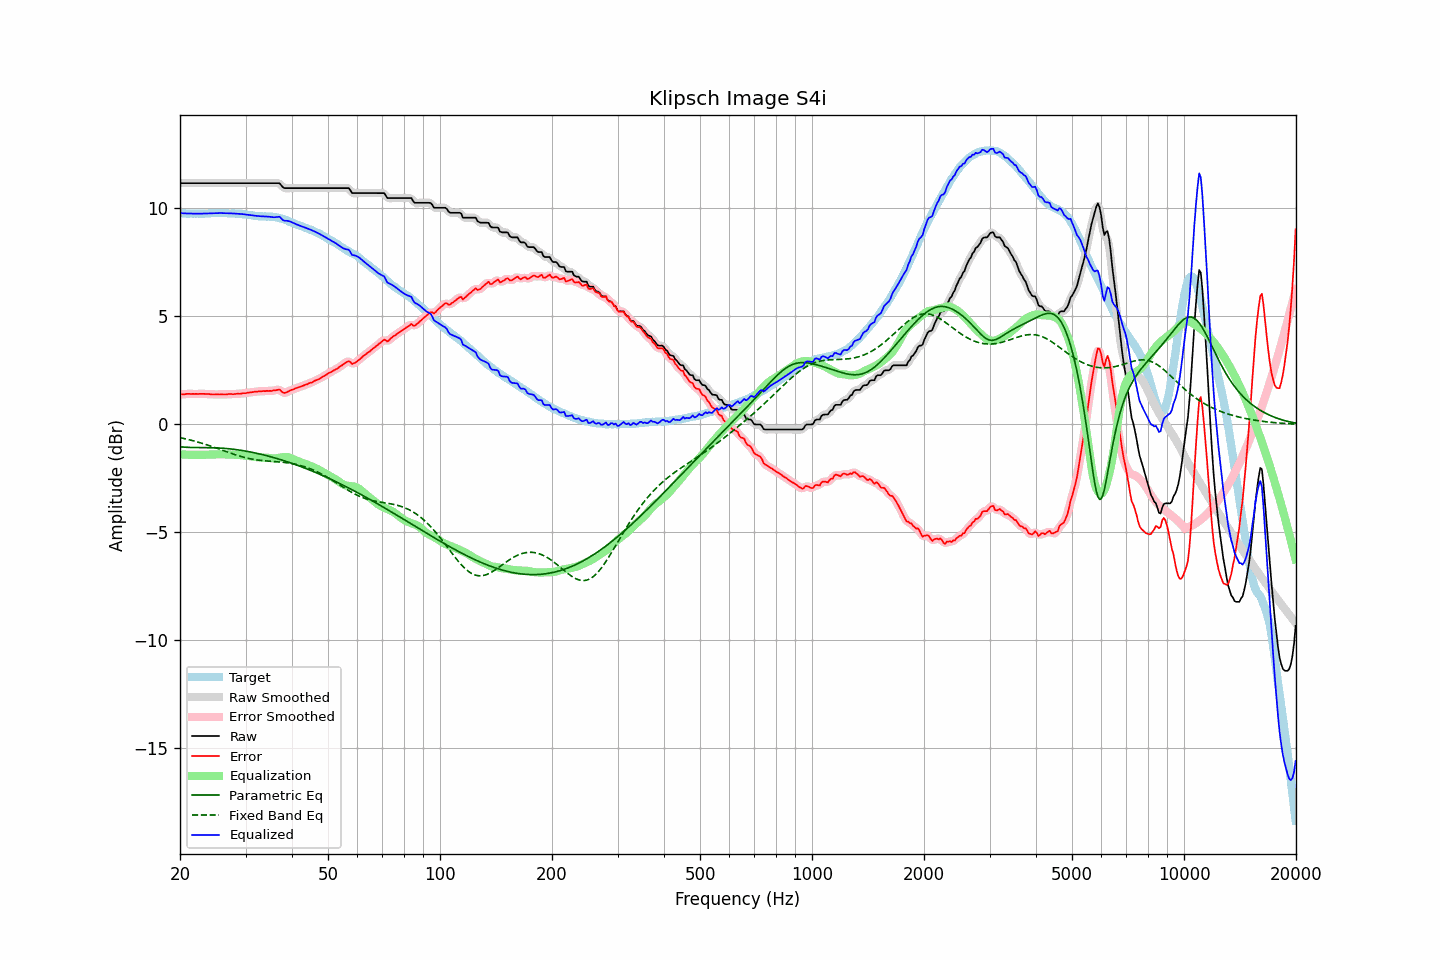

The file beside this chart, header and first rows:
frequency, raw, error, smoothed, error_smoothed, equalization, parametric_eq, fixed_band_eq, equalized_raw, equalized_smoothed, target
20.00, 11.16, 1.38, 11.16, 1.38, -1.39, -1.04, -0.61, 9.78, 9.78, 9.78
20.20, 11.16, 1.39, 11.16, 1.39, -1.39, -1.05, -0.63, 9.77, 9.77, 9.77
20.40, 11.16, 1.39, 11.16, 1.39, -1.40, -1.05, -0.65, 9.77, 9.77, 9.77
20.61, 11.16, 1.39, 11.16, 1.40, -1.40, -1.06, -0.66, 9.76, 9.76, 9.77
20.81, 11.16, 1.41, 11.16, 1.41, -1.40, -1.06, -0.68, 9.76, 9.76, 9.75
21.02, 11.16, 1.41, 11.16, 1.41, -1.40, -1.07, -0.70, 9.76, 9.76, 9.75
21.23, 11.16, 1.41, 11.16, 1.41, -1.41, -1.07, -0.72, 9.76, 9.76, 9.75
21.44, 11.16, 1.40, 11.16, 1.41, -1.41, -1.07, -0.74, 9.75, 9.75, 9.76
21.66, 11.16, 1.41, 11.16, 1.41, -1.41, -1.07, -0.76, 9.75, 9.75, 9.75
21.87, 11.16, 1.40, 11.16, 1.41, -1.41, -1.07, -0.78, 9.75, 9.75, 9.76
22.09, 11.16, 1.41, 11.16, 1.41, -1.41, -1.07, -0.80, 9.75, 9.75, 9.75
22.31, 11.16, 1.40, 11.16, 1.41, -1.41, -1.07, -0.82, 9.75, 9.75, 9.76
22.54, 11.16, 1.41, 11.16, 1.41, -1.41, -1.08, -0.84, 9.75, 9.75, 9.75
22.76, 11.16, 1.41, 11.16, 1.41, -1.41, -1.08, -0.86, 9.75, 9.75, 9.75
22.99, 11.16, 1.41, 11.16, 1.41, -1.41, -1.08, -0.88, 9.75, 9.75, 9.75
23.22, 11.16, 1.41, 11.16, 1.41, -1.41, -1.08, -0.91, 9.76, 9.76, 9.75
23.45, 11.16, 1.40, 11.16, 1.41, -1.40, -1.08, -0.93, 9.76, 9.76, 9.76
23.69, 11.16, 1.40, 11.16, 1.40, -1.40, -1.08, -0.95, 9.76, 9.76, 9.76
23.92, 11.16, 1.40, 11.16, 1.40, -1.40, -1.08, -0.98, 9.77, 9.77, 9.76
24.16, 11.16, 1.39, 11.16, 1.39, -1.39, -1.08, -1.00, 9.77, 9.77, 9.77
24.40, 11.16, 1.38, 11.16, 1.39, -1.39, -1.08, -1.03, 9.77, 9.77, 9.78
24.65, 11.16, 1.38, 11.16, 1.38, -1.39, -1.08, -1.05, 9.78, 9.78, 9.78
24.89, 11.16, 1.38, 11.16, 1.38, -1.39, -1.09, -1.08, 9.78, 9.78, 9.78
25.14, 11.16, 1.39, 11.16, 1.39, -1.38, -1.09, -1.11, 9.78, 9.78, 9.77
25.39, 11.16, 1.38, 11.16, 1.39, -1.38, -1.09, -1.13, 9.78, 9.78, 9.78
25.65, 11.16, 1.38, 11.16, 1.39, -1.38, -1.10, -1.16, 9.78, 9.78, 9.78
25.91, 11.16, 1.39, 11.16, 1.38, -1.39, -1.10, -1.19, 9.78, 9.78, 9.77
26.16, 11.16, 1.38, 11.16, 1.38, -1.39, -1.11, -1.21, 9.78, 9.78, 9.78
26.43, 11.16, 1.38, 11.16, 1.38, -1.39, -1.11, -1.24, 9.78, 9.78, 9.78
26.69, 11.16, 1.38, 11.16, 1.39, -1.39, -1.12, -1.27, 9.77, 9.77, 9.78
26.96, 11.16, 1.40, 11.16, 1.40, -1.39, -1.13, -1.29, 9.77, 9.77, 9.76
27.23, 11.16, 1.40, 11.16, 1.40, -1.40, -1.13, -1.32, 9.77, 9.77, 9.76
27.50, 11.16, 1.40, 11.16, 1.40, -1.40, -1.14, -1.35, 9.77, 9.77, 9.76
27.77, 11.16, 1.39, 11.16, 1.40, -1.40, -1.15, -1.37, 9.76, 9.76, 9.77
28.05, 11.16, 1.40, 11.16, 1.40, -1.41, -1.16, -1.40, 9.76, 9.76, 9.76
28.33, 11.16, 1.41, 11.16, 1.41, -1.41, -1.17, -1.42, 9.75, 9.75, 9.75
28.62, 11.16, 1.42, 11.16, 1.41, -1.41, -1.18, -1.44, 9.75, 9.75, 9.74
28.90, 11.16, 1.41, 11.16, 1.42, -1.42, -1.19, -1.47, 9.74, 9.74, 9.75
29.19, 11.16, 1.42, 11.16, 1.43, -1.43, -1.20, -1.49, 9.74, 9.74, 9.74
29.48, 11.16, 1.44, 11.16, 1.43, -1.43, -1.21, -1.51, 9.73, 9.73, 9.72
29.78, 11.16, 1.44, 11.16, 1.44, -1.44, -1.23, -1.53, 9.72, 9.72, 9.72
30.08, 11.16, 1.44, 11.16, 1.45, -1.45, -1.24, -1.55, 9.71, 9.71, 9.72
30.38, 11.16, 1.46, 11.16, 1.46, -1.46, -1.25, -1.56, 9.70, 9.70, 9.70
30.68, 11.16, 1.47, 11.16, 1.47, -1.47, -1.27, -1.58, 9.69, 9.69, 9.69
30.99, 11.16, 1.48, 11.16, 1.48, -1.48, -1.28, -1.60, 9.68, 9.68, 9.68
31.30, 11.16, 1.49, 11.16, 1.49, -1.49, -1.30, -1.61, 9.67, 9.67, 9.67
31.61, 11.16, 1.50, 11.16, 1.50, -1.50, -1.31, -1.62, 9.66, 9.66, 9.66
31.93, 11.16, 1.52, 11.16, 1.51, -1.51, -1.33, -1.64, 9.65, 9.65, 9.64
32.24, 11.16, 1.51, 11.16, 1.52, -1.52, -1.34, -1.65, 9.64, 9.64, 9.65
32.57, 11.16, 1.53, 11.16, 1.53, -1.53, -1.36, -1.66, 9.64, 9.64, 9.63
32.89, 11.16, 1.53, 11.16, 1.53, -1.53, -1.38, -1.67, 9.63, 9.63, 9.63
33.22, 11.16, 1.53, 11.16, 1.54, -1.53, -1.40, -1.67, 9.63, 9.63, 9.63
33.55, 11.16, 1.54, 11.16, 1.54, -1.54, -1.41, -1.68, 9.63, 9.63, 9.62
33.89, 11.16, 1.53, 11.16, 1.54, -1.54, -1.43, -1.69, 9.62, 9.62, 9.63
34.23, 11.16, 1.55, 11.16, 1.55, -1.54, -1.45, -1.69, 9.62, 9.62, 9.61
34.57, 11.16, 1.54, 11.16, 1.54, -1.55, -1.47, -1.70, 9.61, 9.61, 9.62
34.92, 11.16, 1.55, 11.16, 1.55, -1.56, -1.49, -1.71, 9.61, 9.61, 9.61
35.27, 11.16, 1.54, 11.16, 1.55, -1.57, -1.51, -1.71, 9.59, 9.59, 9.62
35.62, 11.16, 1.57, 11.16, 1.56, -1.58, -1.53, -1.72, 9.59, 9.59, 9.59
35.97, 11.16, 1.57, 11.16, 1.57, -1.58, -1.55, -1.72, 9.59, 9.59, 9.59
... 635 more rows
